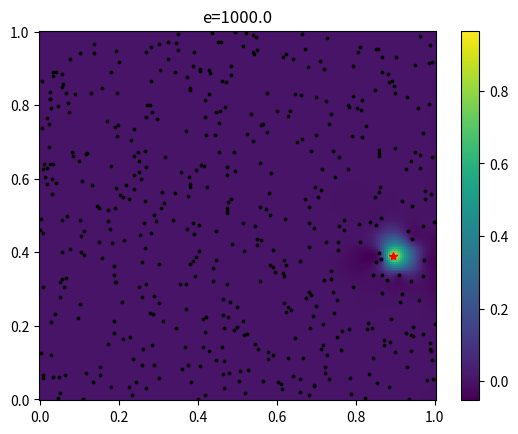
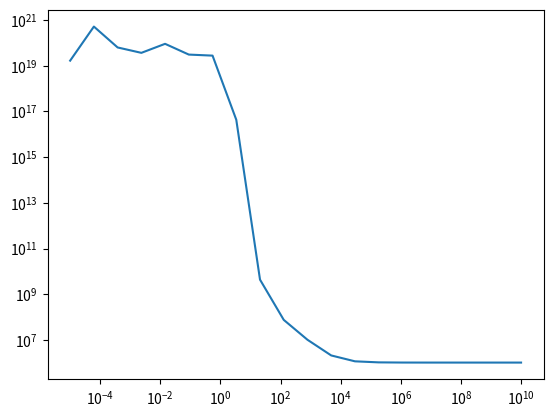

These figures' Python source, in order:
import numpy as np
from scipy.optimize import root_scalar


def multiquadric(rr, e):
    # return e*rr
    return np.sqrt(1. + np.power(e * rr,2))
    # return np.exp(-np.power(e * rr,2))
    # return 1./np.sqrt(1. + np.power(e * rr,2))


def eval_multiquadric_at_points(pp, x0, e):
    rr = np.linalg.norm(x0.reshape((1,-1)) - pp, axis=1)
    return multiquadric(rr, e)


def eval_multiquadric_interpolant_at_points(pp, ww, xx, e):
    # pp = points to evaluate interpolant at
    # ww = rbf weights
    # xx = rbf points
    # e = multiquadric parameter
    ff = np.zeros(pp.shape[0])
    for k in range(len(ww)):
        ff += ww[k] * eval_multiquadric_at_points(pp, xx[k,:], e)
    return ff


def multiquadric_matrix(xx, e):
    # Phi_ij = sqrt(1 + e^2 ||xx[i,:] - xx[j,:]||^2)
    N, d = xx.shape # N=num pts, d=spatial dimension
    Phi = np.zeros((N,N))
    for ii in range(N):
        Phi[ii,:] = eval_multiquadric_at_points(xx, xx[ii,:], e)
    return Phi


def choose_multiquadric_parameter(xx, desired_cond=1e12, e_min=1e-5, e_max=1e5):
    cond_fct = lambda e: np.linalg.cond(multiquadric_matrix(xx, e))

    tau=10
    bracket_max = e_max
    bracket_min = e_max / tau
    while bracket_min > e_min:
        cond = cond_fct(bracket_min)
        print('bracket_min=', bracket_min, ', bracket_max=', bracket_max, ', cond=', cond)
        if cond > desired_cond:
            break
        bracket_max = bracket_min
        bracket_min = bracket_min / tau

    f = lambda log_e: np.log(cond_fct(np.exp(log_e))) - np.log(desired_cond)
    sol = root_scalar(f, bracket=[np.log(bracket_min), np.log(bracket_max)], rtol=1e-2)
    print('sol=', sol)
    e = np.exp(sol.root)
    print('multiquadric e=', e, ', cond_fct(e)=', cond_fct(e))
    return e



####

import matplotlib.pyplot as plt

# N = 85
N = 500
d = 2

xx = np.random.rand(N, d)

# desired_cond=1e12 # 1e6
# e = choose_multiquadric_parameter(xx, desired_cond=desired_cond)
e = 1e3
Phi = multiquadric_matrix(xx, e)

kk=2

ff = np.zeros(N)
ff[kk] = 1.0
# ff = np.ones(N)
ww = np.linalg.solve(Phi, ff)

X, Y = np.meshgrid(np.linspace(-0., 1., 200), np.linspace(-0., 1., 200))
pp = np.vstack([X.reshape(-1), Y.reshape(-1)]).T

zz = eval_multiquadric_interpolant_at_points(pp, ww, xx, e)
Z = zz.reshape(X.shape)

plt.figure()
plt.pcolor(X, Y, Z)
plt.colorbar()
plt.title('e='+str(e))
plt.scatter(xx[:,0], xx[:,1], s=3, c='k')
plt.plot(xx[kk,0], xx[kk,1], '*r')


##

ee = np.logspace(-5,10,20)
cc = np.zeros(ee.shape)
for k in range(len(ee)):
    cc[k] = np.linalg.cond(multiquadric_matrix(xx, ee[k]))

plt.figure()
plt.loglog(ee,cc)